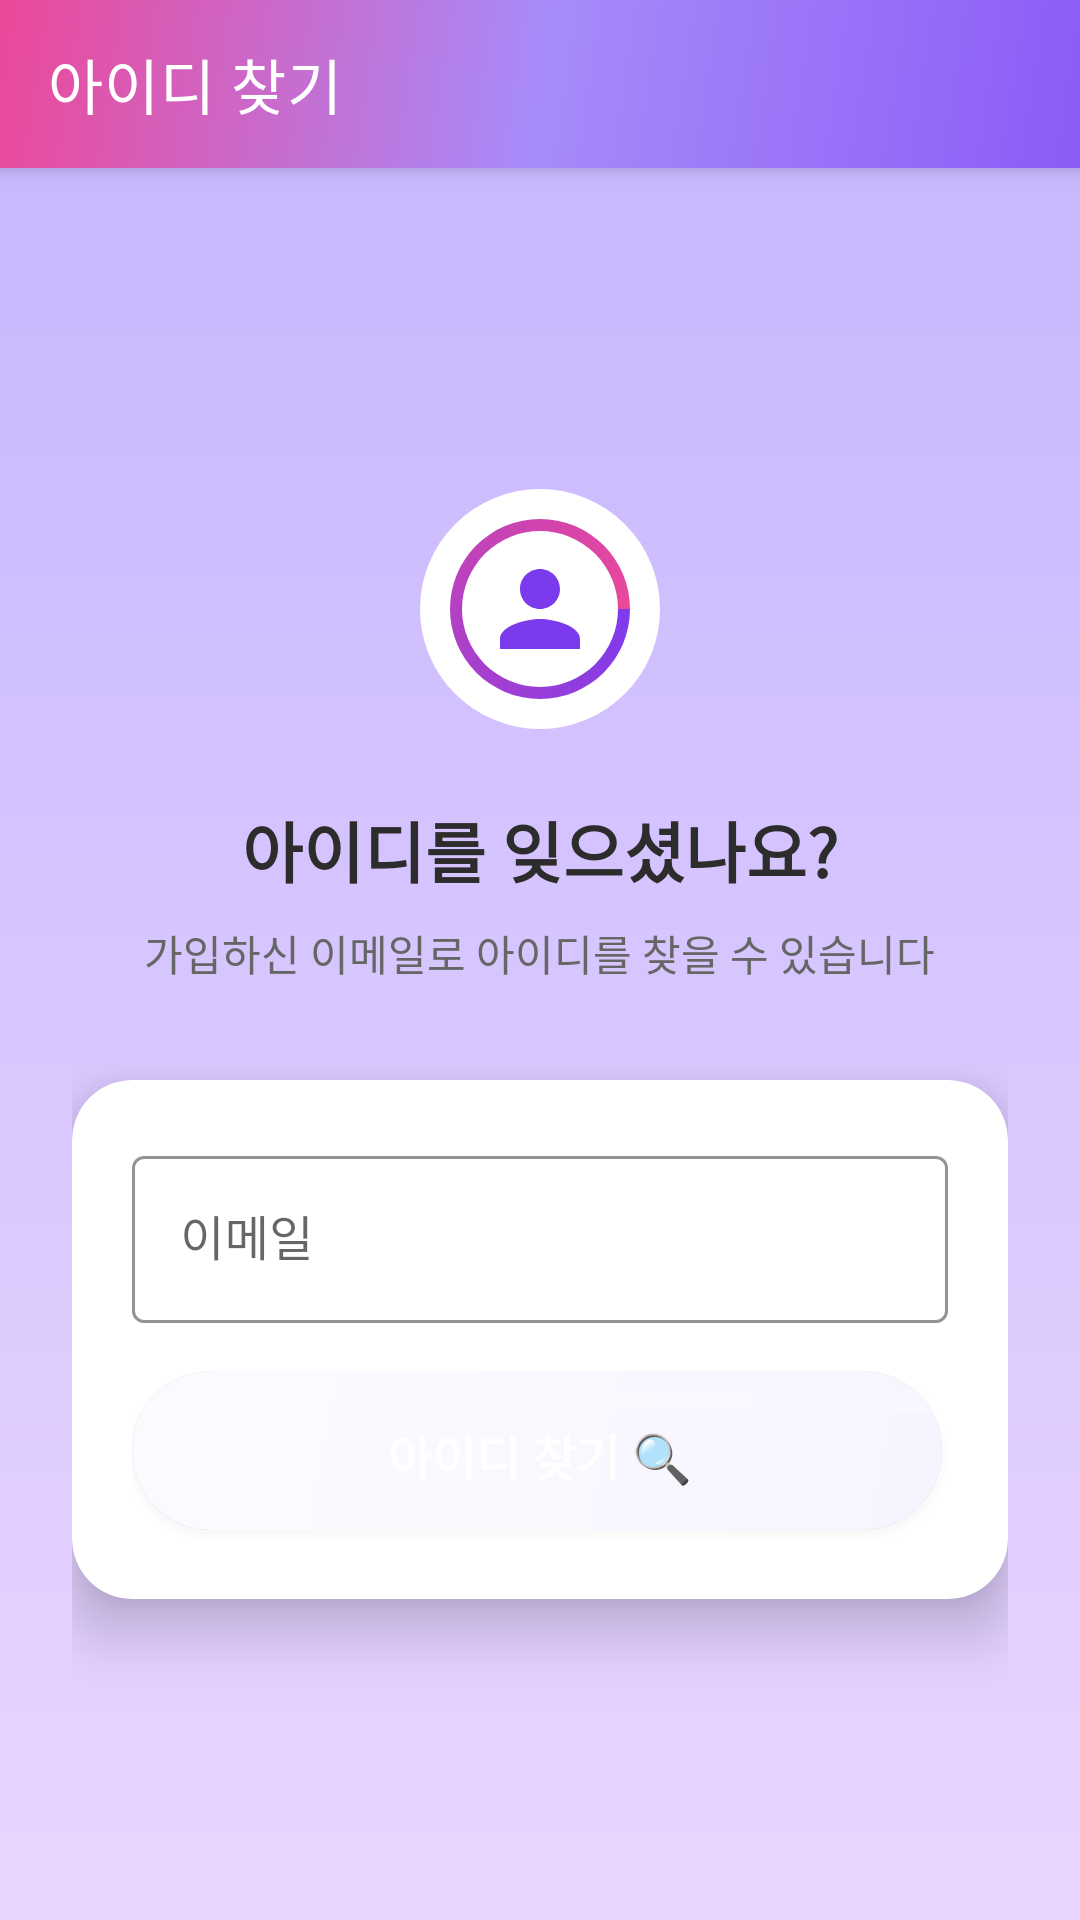

Layout XML and referenced resources for this Android screen:
<!-- AndroidManifest.xml: application theme Theme.GPS -->
<!-- res/layout/activity_find_id.xml -->
<?xml version="1.0" encoding="utf-8"?>
<LinearLayout xmlns:android="http://schemas.android.com/apk/res/android"
    xmlns:app="http://schemas.android.com/apk/res-auto"
    xmlns:tools="http://schemas.android.com/tools"
    android:layout_width="match_parent"
    android:layout_height="match_parent"
    android:orientation="vertical"
    android:background="@drawable/bg_gradient_spring"
    tools:context=".activities.Register_Login.FindIdActivity">

    
    <androidx.appcompat.widget.Toolbar
        android:id="@+id/toolbar"
        android:layout_width="match_parent"
        android:layout_height="?attr/actionBarSize"
        android:background="@drawable/toolbar_gradient"
        android:elevation="4dp"
        android:theme="@style/ThemeOverlay.AppCompat.Dark.ActionBar"
        app:title="아이디 찾기"
        app:titleTextColor="@color/white" />

    <ScrollView
        android:layout_width="match_parent"
        android:layout_height="match_parent"
        android:fillViewport="true">

        <LinearLayout
            android:layout_width="match_parent"
            android:layout_height="wrap_content"
            android:orientation="vertical"
            android:gravity="center"
            android:padding="24dp">

            
            <ImageView
                android:layout_width="80dp"
                android:layout_height="80dp"
                android:layout_marginBottom="24dp"
                android:src="@drawable/ic_person"
                android:background="@drawable/circle_image_background"
                android:padding="20dp"
                android:tint="@color/colorPrimary" />

            <TextView
                android:layout_width="wrap_content"
                android:layout_height="wrap_content"
                android:text="아이디를 잊으셨나요?"
                android:textSize="22sp"
                android:textStyle="bold"
                android:textColor="@color/textPrimary"
                android:layout_marginBottom="8dp"/>

            <TextView
                android:layout_width="wrap_content"
                android:layout_height="wrap_content"
                android:text="가입하신 이메일로 아이디를 찾을 수 있습니다"
                android:textSize="14sp"
                android:textColor="@color/textSecondary"
                android:gravity="center"
                android:layout_marginBottom="32dp"/>

            
            <androidx.cardview.widget.CardView
                android:layout_width="match_parent"
                android:layout_height="wrap_content"
                app:cardCornerRadius="20dp"
                app:cardElevation="12dp"
                app:cardBackgroundColor="@color/white">

                <LinearLayout
                    android:layout_width="match_parent"
                    android:layout_height="wrap_content"
                    android:orientation="vertical"
                    android:padding="20dp">

                    <com.google.android.material.textfield.TextInputLayout
                        android:layout_width="match_parent"
                        android:layout_height="wrap_content"
                        android:layout_marginBottom="16dp"
                        android:hint="이메일"
                        app:boxStrokeColor="@color/colorPrimary"
                        app:hintTextColor="@color/colorPrimary"
                        app:startIconDrawable="@drawable/ic_email"
                        app:startIconTint="@color/colorPrimary"
                        style="@style/Widget.MaterialComponents.TextInputLayout.OutlinedBox">

                        <com.google.android.material.textfield.TextInputEditText
                            android:id="@+id/etEmail"
                            android:layout_width="match_parent"
                            android:layout_height="wrap_content"
                            android:inputType="textEmailAddress"
                            android:maxLines="1" />
                    </com.google.android.material.textfield.TextInputLayout>

                    <Button
                        android:id="@+id/btnFindId"
                        android:layout_width="match_parent"
                        android:layout_height="56dp"
                        android:text="아이디 찾기 🔍"
                        android:textSize="16sp"
                        android:textStyle="bold"
                        android:textColor="@color/white"
                        android:background="@drawable/button_primary_background"
                        android:elevation="2dp" />
                </LinearLayout>
            </androidx.cardview.widget.CardView>

            
            <androidx.cardview.widget.CardView
                android:id="@+id/cvResult"
                android:layout_width="match_parent"
                android:layout_height="wrap_content"
                android:layout_marginTop="24dp"
                android:visibility="gone"
                app:cardCornerRadius="12dp"
                app:cardElevation="4dp"
                app:cardBackgroundColor="@color/colorInfo">

                <TextView
                    android:id="@+id/tvResult"
                    android:layout_width="match_parent"
                    android:layout_height="wrap_content"
                    android:padding="16dp"
                    android:textSize="16sp"
                    android:textStyle="bold"
                    android:textColor="@color/colorPrimary"
                    android:gravity="center"
                    tools:text="회원님의 아이디는 [ testuser ] 입니다."
                    tools:visibility="visible" />
            </androidx.cardview.widget.CardView>

        </LinearLayout>
    </ScrollView>

</LinearLayout>
<!-- resources referenced by this layout -->
<resources>
  <color name="colorInfo">#F3E8FF</color>
  <color name="colorPrimary">#7C3AED</color>
  <color name="textPrimary">#2C2C2C</color>
  <color name="textSecondary">#666666</color>
  <color name="white">#FFFFFFFF</color>
  <!-- drawable bg_gradient_spring (drawable) -->
  <?xml version="1.0" encoding="utf-8"?>
  <shape xmlns:android="http://schemas.android.com/apk/res/android">
      <gradient
          android:startColor="@color/springMint"
          android:endColor="@color/springSky"
          android:angle="120"
          android:type="linear" />
  </shape>
  <!-- drawable circle_image_background (drawable) -->
  <?xml version="1.0" encoding="utf-8"?>
  <layer-list xmlns:android="http://schemas.android.com/apk/res/android">
      <item>
          <shape android:shape="oval">
              <solid android:color="#FFFFFF" />
          </shape>
      </item>
      <item>
          <shape android:shape="ring"
              android:innerRadius="26dp"
              android:thickness="4dp"
              android:useLevel="false">
              <gradient
                  android:startColor="@color/colorPrimary"
                  android:endColor="@color/wichinPink"
                  android:angle="135"
                  android:type="sweep" />
          </shape>
      </item>
  </layer-list>
  <!-- drawable ic_person (drawable) -->
  <?xml version="1.0" encoding="utf-8"?>
  <vector xmlns:android="http://schemas.android.com/apk/res/android"
      android:width="24dp"
      android:height="24dp"
      android:viewportWidth="24"
      android:viewportHeight="24"
      android:tint="?attr/colorControlNormal">
      <path
          android:fillColor="@android:color/white"
          android:pathData="M12,12c2.21,0 4,-1.79 4,-4s-1.79,-4 -4,-4 -4,1.79 -4,4 1.79,4 4,4zM12,14c-2.67,0 -8,1.34 -8,4v2h16v-2c0,-2.66 -5.33,-4 -8,-4z"/>
  </vector>
  <!-- drawable toolbar_gradient (drawable) -->
  <?xml version="1.0" encoding="utf-8"?>
  <shape xmlns:android="http://schemas.android.com/apk/res/android">
      <gradient
          android:startColor="#8B5CF6"
          android:centerColor="#A78BFA"
          android:endColor="#EC4899"
          android:angle="135"
          android:type="linear" />
  </shape>
  <style name="Theme.GPS" parent="Theme.MaterialComponents.DayNight.NoActionBar">
          <item name="colorPrimary">@color/colorPrimary</item>
          <item name="colorPrimaryDark">@color/colorPrimaryDark</item>
          <item name="colorAccent">@color/colorAccent</item>
          <item name="android:colorBackground">@color/colorBackground</item>
          <item name="android:textColorPrimary">@color/textColorPrimary</item>
          <item name="android:windowBackground">@color/colorBackground</item>
          <item name="cardViewStyle">@style/Widget.MaterialComponents.CardView</item>
          
          
          <item name="android:statusBarColor">@color/colorPrimaryDark</item>
          <item name="android:navigationBarColor">@color/colorPrimaryDark</item>
      </style>
  <color name="springMint">#C4B5FD</color>
  <color name="springSky">#E9D5FF</color>
  <color name="wichinPink">#EC4899</color>
  <color name="colorPrimaryDark">#5B21B6</color>
  <color name="colorAccent">#A78BFA</color>
  <color name="colorBackground">#FAF5FF</color>
  <color name="textColorPrimary">#212121</color>
</resources>
